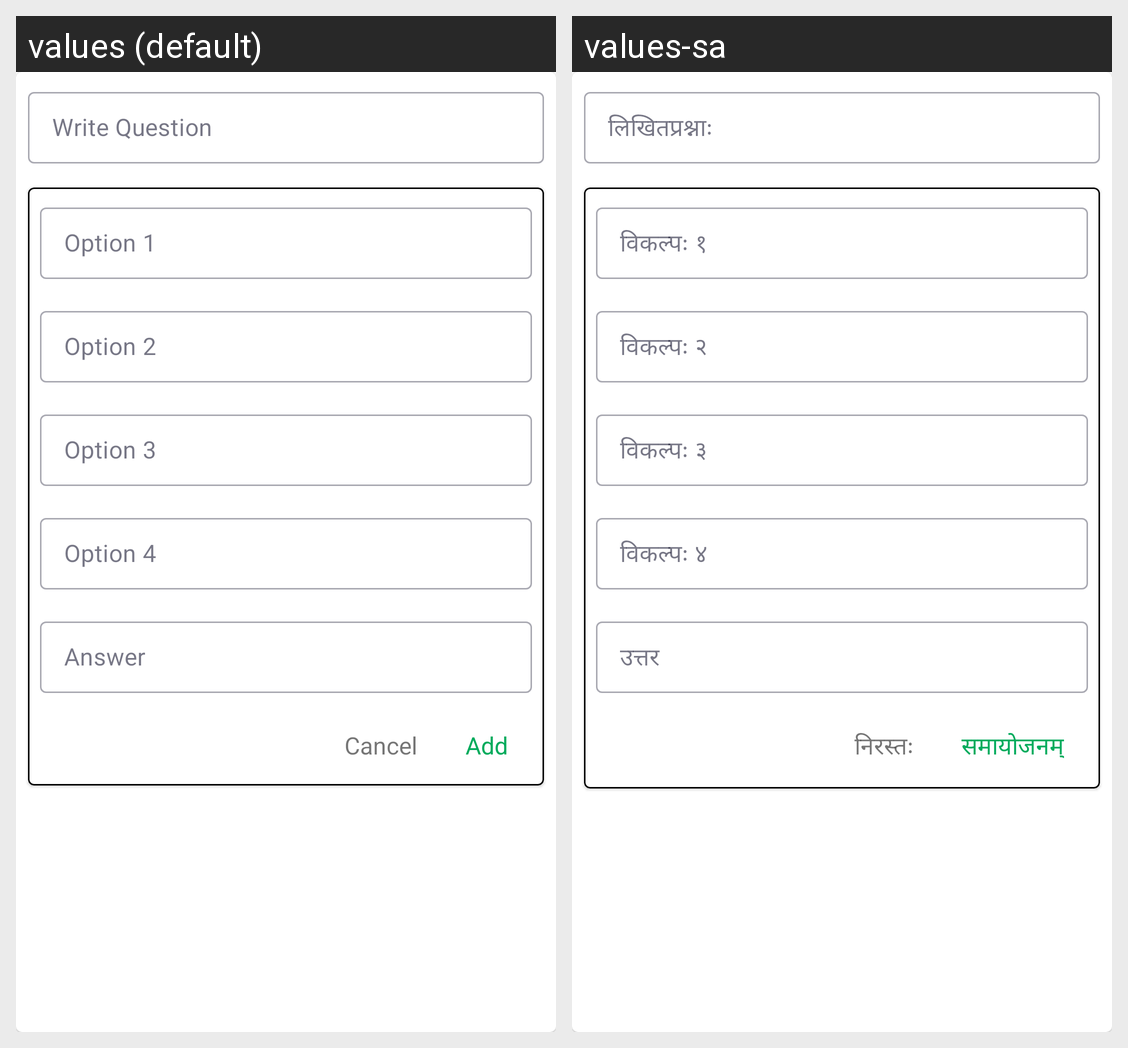

The Android screen above is rendered under two locales of the same app. Produce the string resources it draws, with the default and per-locale values.
Android screen res/layout/dialog_question_add.xml rendered under 2 locales, left to right: values (default), values-sa. Device: Nexus 5 (rendered at 1080×1920; each locale shown at half size, 540×960, under a caption strip naming it); theme Theme.Quizzon.
Strings drawn on this screen, with the default value and each locale's value (text and hints the layout hard-codes, and strings that could not be matched under every locale, appear in the picture but are not listed):

write_question
  values: Write Question
  values-sa: लिखितप्रश्नाः

option1
  values: Option 1
  values-sa: विकल्पः १

option2
  values: Option 2
  values-sa: विकल्पः २

option3
  values: Option 3
  values-sa: विकल्पः ३

option4
  values: Option 4
  values-sa: विकल्पः ४

answer
  values: Answer
  values-sa: उत्तर

cancel
  values: Cancel
  values-sa: निरस्तः

add
  values: Add
  values-sa: समायोजनम्
